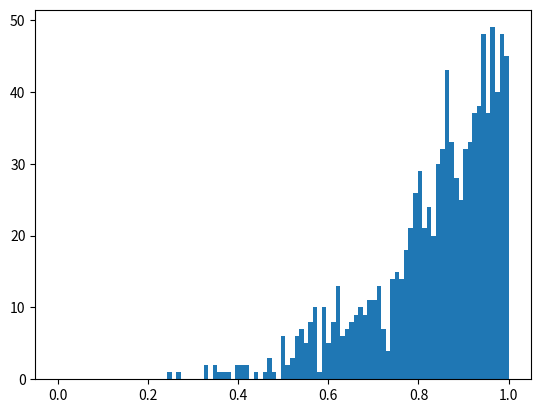

Write Python code to recreate this figure.
from matplotlib import pyplot as plt
import numpy as np
x = np.random.power(5,1000)
y = np.linspace(0,1,100)
plt.hist(x,y)
plt.show()


plt.savefig("Histogram of Randomg Stuff.pdf", format="pdf", bbox_inches="tight")